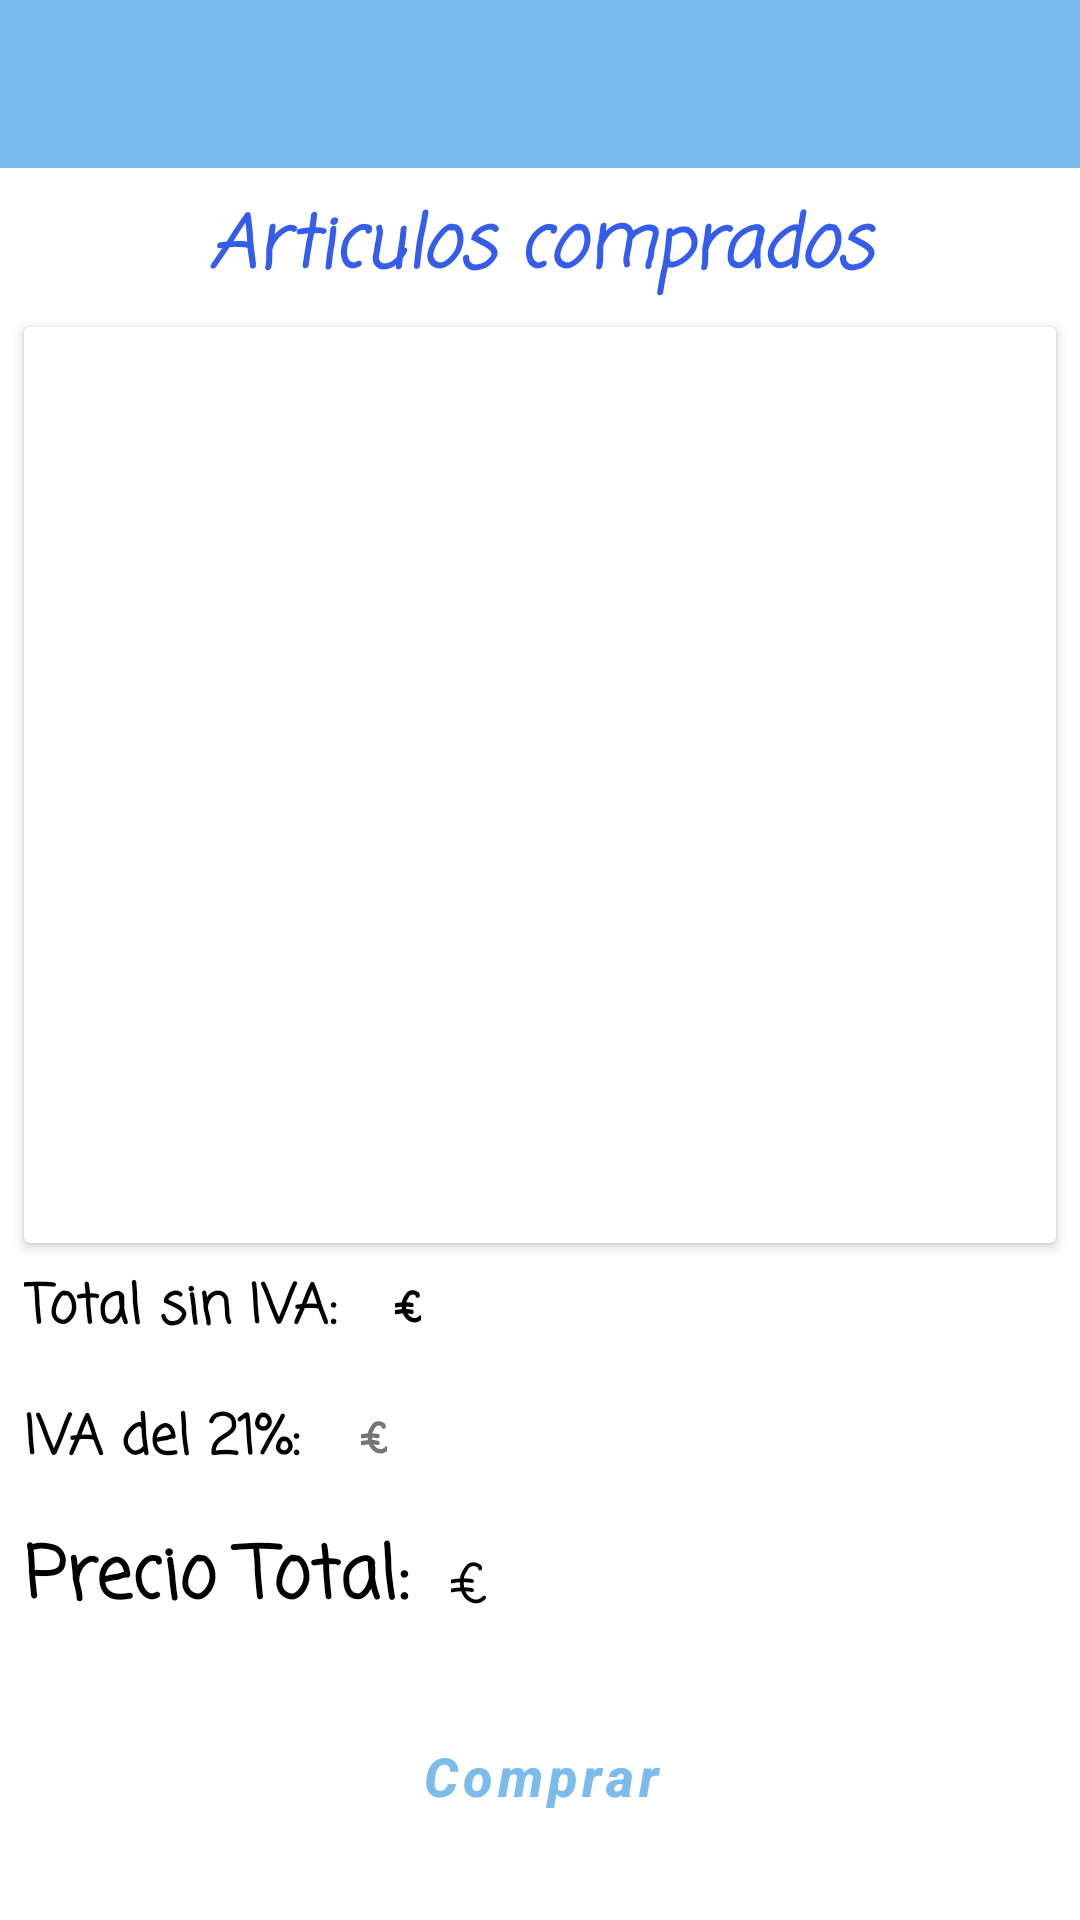

Produce the Android XML layout that renders to this screen, including the resource entries it uses.
<!-- AndroidManifest.xml: application theme Theme.PracticaTiendaVergeles -->
<!-- res/layout/fragment_cesta.xml -->
<?xml version="1.0" encoding="utf-8"?>
<androidx.constraintlayout.widget.ConstraintLayout xmlns:android="http://schemas.android.com/apk/res/android"
    xmlns:app="http://schemas.android.com/apk/res-auto"
    xmlns:tools="http://schemas.android.com/tools"
    android:layout_width="match_parent"
    android:layout_height="match_parent"
    tools:context=".FragmentsApp.CestaFragment">

    <TextView
        android:id="@+id/tvArticulosComprados"
        android:layout_width="0dp"
        android:layout_height="wrap_content"
        android:layout_marginStart="8dp"
        android:layout_marginTop="8dp"
        android:layout_marginEnd="8dp"
        android:fontFamily="casual"
        android:gravity="center|center_vertical"
        android:text="@string/str_articulos_comprados"
        android:textColor="@color/azul"
        android:textSize="24sp"
        android:textStyle="bold|italic"
        app:layout_constraintEnd_toEndOf="parent"
        app:layout_constraintStart_toStartOf="parent"
        app:layout_constraintTop_toBottomOf="@+id/mitoolbarCesta"
        app:drawableLeftCompat="@drawable/ic_action_carrito" />

    <androidx.appcompat.widget.Toolbar
        android:id="@+id/mitoolbarCesta"
        android:layout_width="match_parent"
        android:layout_height="wrap_content"
        android:background="@color/azulillo"
        android:minHeight="?attr/actionBarSize"
        android:theme="?attr/actionBarTheme"
        app:layout_constraintStart_toStartOf="parent"
        app:layout_constraintTop_toTopOf="parent" />

    <TextView
        android:id="@+id/textView6"
        android:layout_width="wrap_content"
        android:layout_height="wrap_content"
        android:layout_marginStart="8dp"
        android:fontFamily="casual"
        android:text="@string/str_total_sin_iva"
        android:textColor="#000000"
        android:textSize="18sp"
        android:textStyle="bold"
        app:layout_constraintStart_toStartOf="parent"
        app:layout_constraintTop_toTopOf="@+id/textView12" />

    <TextView
        android:id="@+id/textView8"
        android:layout_width="wrap_content"
        android:layout_height="wrap_content"
        android:layout_marginStart="8dp"
        android:layout_marginTop="16dp"
        android:fontFamily="casual"
        android:text="@string/str_iva"
        android:textColor="#000000"
        android:textSize="18sp"
        android:textStyle="bold"
        app:layout_constraintStart_toStartOf="parent"
        app:layout_constraintTop_toBottomOf="@+id/textView6" />

    <TextView
        android:id="@+id/textView9"
        android:layout_width="wrap_content"
        android:layout_height="wrap_content"
        android:layout_marginStart="8dp"
        android:layout_marginTop="14dp"
        android:fontFamily="casual"
        android:text="@string/str_preciototal"
        android:textColor="#000000"
        android:textSize="24sp"
        android:textStyle="bold"
        app:layout_constraintStart_toStartOf="parent"
        app:layout_constraintTop_toBottomOf="@+id/textView8" />

    <TextView
        android:id="@+id/tvPrecioSinIVA"
        android:layout_width="wrap_content"
        android:layout_height="wrap_content"
        android:layout_marginStart="8dp"
        android:fontFamily="casual"
        android:textColor="#000000"
        android:textSize="18sp"
        android:textStyle="bold"
        app:layout_constraintStart_toEndOf="@+id/textView6"
        app:layout_constraintTop_toTopOf="@+id/textView12" />

    <TextView
        android:id="@+id/tvIVA"
        android:layout_width="wrap_content"
        android:layout_height="wrap_content"
        android:layout_marginStart="8dp"
        android:layout_marginTop="16dp"
        android:fontFamily="casual"
        android:textColor="#000000"
        android:textSize="18sp"
        android:textStyle="bold"
        app:layout_constraintStart_toEndOf="@+id/textView8"
        app:layout_constraintTop_toBottomOf="@+id/tvPrecioSinIVA" />

    <TextView
        android:id="@+id/tvPrecioTotal"
        android:layout_width="wrap_content"
        android:layout_height="wrap_content"
        android:layout_marginStart="8dp"
        android:layout_marginTop="17dp"
        android:fontFamily="casual"
        android:textAllCaps="true"
        android:textColor="#000000"
        android:textSize="24sp"
        android:textStyle="bold"
        app:layout_constraintStart_toEndOf="@+id/textView9"
        app:layout_constraintTop_toBottomOf="@+id/tvIVA" />

    <Button
        android:id="@+id/btFinalizarAcabar"
        style="?attr/materialButtonOutlinedStyle"
        android:layout_width="wrap_content"
        android:layout_height="wrap_content"
        android:layout_marginTop="12dp"
        android:layout_marginBottom="16dp"
        android:drawableEnd="@drawable/ic_action_carrito"
        android:elevation="100dp"
        android:text="@string/str_comprar"
        android:textAlignment="center"
        android:textAllCaps="false"
        android:textColor="@color/azulillo"
        android:textSize="18sp"
        android:textStyle="bold|italic"
        app:layout_constraintBottom_toBottomOf="parent"
        app:layout_constraintEnd_toEndOf="parent"
        app:layout_constraintHorizontal_bias="0.502"
        app:layout_constraintStart_toStartOf="parent"
        app:layout_constraintTop_toBottomOf="@+id/tvPrecioTotal"
        app:strokeColor="#000000" />

    <TextView
        android:id="@+id/textView10"
        android:layout_width="wrap_content"
        android:layout_height="wrap_content"
        android:layout_marginStart="2dp"
        android:layout_marginTop="16dp"
        android:layout_marginEnd="16dp"
        android:fontFamily="casual"
        android:text="@string/str_euro"
        android:textColor="#000000"
        android:textSize="24sp"
        android:textStyle="normal"
        app:layout_constraintEnd_toEndOf="parent"
        app:layout_constraintHorizontal_bias="0.02"
        app:layout_constraintStart_toEndOf="@+id/tvPrecioTotal"
        app:layout_constraintTop_toBottomOf="@+id/tvIVA" />

    <TextView
        android:id="@+id/textView11"
        android:layout_width="wrap_content"
        android:layout_height="wrap_content"
        android:layout_marginStart="6dp"
        android:layout_marginTop="16dp"
        android:layout_marginEnd="16dp"
        android:fontFamily="casual"
        android:text="@string/str_euro"
        android:textSize="18sp"
        android:textStyle="bold"
        app:layout_constraintEnd_toEndOf="parent"
        app:layout_constraintHorizontal_bias="0.0"
        app:layout_constraintStart_toEndOf="@+id/tvIVA"
        app:layout_constraintTop_toBottomOf="@+id/tvPrecioSinIVA" />

    <TextView
        android:id="@+id/textView12"
        android:layout_width="wrap_content"
        android:layout_height="wrap_content"
        android:layout_marginStart="2dp"
        android:layout_marginEnd="16dp"
        android:layout_marginBottom="190dp"
        android:fontFamily="casual"
        android:text="@string/str_euro"
        android:textColor="#000000"
        android:textSize="18sp"
        android:textStyle="bold"
        app:layout_constraintBottom_toBottomOf="parent"
        app:layout_constraintEnd_toEndOf="parent"
        app:layout_constraintHorizontal_bias="0.042"
        app:layout_constraintStart_toEndOf="@+id/tvPrecioSinIVA" />

    <androidx.cardview.widget.CardView
        android:id="@+id/cardView"
        android:layout_width="0dp"
        android:layout_height="0dp"
        android:layout_marginStart="8dp"
        android:layout_marginTop="8dp"
        android:layout_marginEnd="8dp"
        android:layout_marginBottom="8dp"
        app:layout_constraintBottom_toTopOf="@+id/tvPrecioSinIVA"
        app:layout_constraintEnd_toEndOf="parent"
        app:layout_constraintStart_toStartOf="parent"
        app:layout_constraintTop_toBottomOf="@+id/tvArticulosComprados">

        <androidx.constraintlayout.widget.ConstraintLayout
            android:layout_width="match_parent"
            android:layout_height="match_parent">

            <androidx.recyclerview.widget.RecyclerView
                android:id="@+id/mirecyclerviewCesta"
                android:layout_width="0dp"
                android:layout_height="0dp"
                android:layout_marginStart="8dp"
                android:layout_marginTop="8dp"
                android:layout_marginEnd="8dp"
                android:layout_marginBottom="16dp"
                app:layout_constraintBottom_toBottomOf="parent"
                app:layout_constraintEnd_toEndOf="parent"
                app:layout_constraintHorizontal_bias="0.0"
                app:layout_constraintStart_toStartOf="parent"
                app:layout_constraintTop_toTopOf="parent" />
        </androidx.constraintlayout.widget.ConstraintLayout>
    </androidx.cardview.widget.CardView>
</androidx.constraintlayout.widget.ConstraintLayout>
<!-- resources referenced by this layout -->
<resources>
  <color name="azul">#355DEC</color>
  <color name="azulillo">#7CBCED</color>
  <string name="str_articulos_comprados">Articulos comprados</string>
  <string name="str_comprar">Comprar</string>
  <string name="str_euro">€</string>
  <string name="str_iva">"IVA del 21%: "</string>
  <string name="str_preciototal">Precio Total:</string>
  <string name="str_total_sin_iva">Total sin IVA:</string>
  <style name="Theme.PracticaTiendaVergeles" parent="Theme.MaterialComponents.DayNight.NoActionBar">
          
          <item name="colorPrimary">@color/purple_500</item>
          <item name="colorPrimaryVariant">@color/purple_700</item>
          <item name="colorOnPrimary">@color/white</item>
          
          <item name="colorSecondary">@color/teal_200</item>
          <item name="colorSecondaryVariant">@color/teal_700</item>
          <item name="colorOnSecondary">@color/black</item>
          
          <item name="android:statusBarColor" tools:targetApi="l">?attr/colorPrimaryVariant</item>
          
      </style>
  <color name="purple_500">#FF6200EE</color>
  <color name="purple_700">#FF3700B3</color>
  <color name="white">#FFFFFFFF</color>
  <color name="teal_200">#FF03DAC5</color>
  <color name="teal_700">#FF018786</color>
  <color name="black">#FF000000</color>
</resources>
